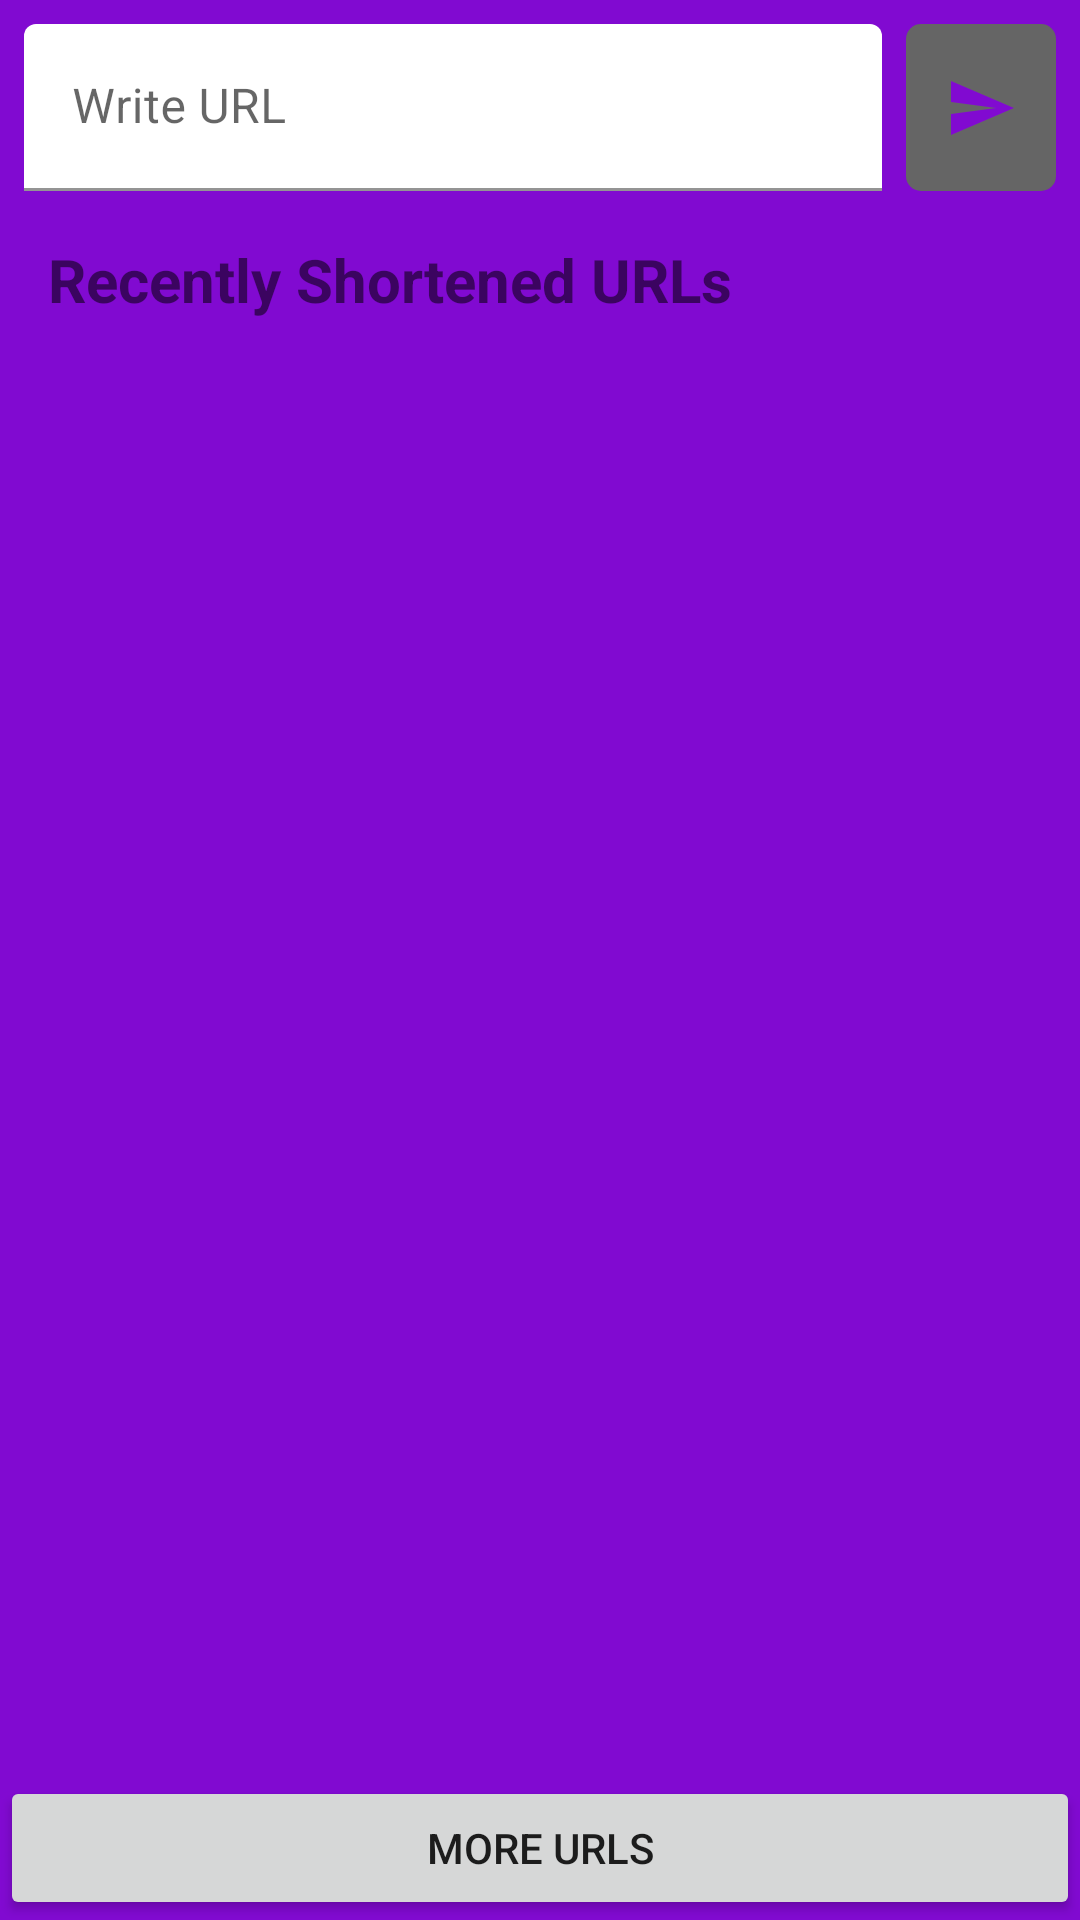

This screen was rendered from an Android layout file. Write that file and the resources it references.
<!-- AndroidManifest.xml: application theme Theme.ChallengeShortener -->
<!-- res/layout/activity_main.xml -->
<?xml version="1.0" encoding="utf-8"?>
<androidx.constraintlayout.widget.ConstraintLayout xmlns:android="http://schemas.android.com/apk/res/android"
    xmlns:app="http://schemas.android.com/apk/res-auto"
    xmlns:tools="http://schemas.android.com/tools"
    android:id="@+id/viewContainer"
    android:layout_width="match_parent"
    android:layout_height="match_parent"
    android:background="@color/big_stone"
    tools:context=".ui.main.MainActivity">

    <com.google.android.material.textfield.TextInputLayout
        android:id="@+id/url_text_input_layout"
        android:layout_width="0dp"
        android:layout_height="wrap_content"
        android:layout_marginStart="8dp"
        android:layout_marginTop="8dp"
        android:hint="@string/text_hint_shorter"
        app:boxBackgroundColor="@android:color/transparent"
        app:layout_constraintBottom_toTopOf="@+id/tvQuote"
        app:layout_constraintEnd_toStartOf="@+id/btnShorted"
        app:layout_constraintStart_toStartOf="parent"
        app:layout_constraintTop_toTopOf="parent">

        <com.google.android.material.textfield.TextInputEditText
            android:id="@+id/url_text_input_edit_text"
            android:layout_width="match_parent"
            android:layout_height="wrap_content"
            android:inputType="textNoSuggestions"
            android:lines="1"
            android:maxLength="150"
            android:singleLine="true"
            android:textIsSelectable="true" />
    </com.google.android.material.textfield.TextInputLayout>

    <ImageButton
        android:id="@+id/btnShorted"
        android:layout_width="50dp"
        android:layout_height="0dp"
        android:layout_marginStart="8dp"
        android:layout_marginEnd="8dp"
        android:background="@drawable/grey_rounded"
        android:contentDescription="@null"
        android:enabled="false"
        android:src="@drawable/ic_send"
        android:textColor="@color/white"
        app:layout_constraintBottom_toBottomOf="@+id/url_text_input_layout"
        app:layout_constraintEnd_toEndOf="parent"
        app:layout_constraintStart_toEndOf="@+id/url_text_input_layout"
        app:layout_constraintTop_toTopOf="@+id/url_text_input_layout" />

    <TextView
        android:id="@+id/tvQuote"
        android:layout_width="0dp"
        android:layout_height="wrap_content"
        android:gravity="center_vertical"
        android:padding="16dp"
        android:text="@string/text_recently_shortened_url"
        android:textSize="20sp"
        android:textStyle="bold"
        app:layout_constraintBottom_toTopOf="@+id/contentItem"
        app:layout_constraintLeft_toLeftOf="parent"
        app:layout_constraintRight_toRightOf="parent"
        app:layout_constraintTop_toBottomOf="@+id/url_text_input_layout" />

    <ProgressBar
        android:id="@+id/progress_bar"
        android:layout_width="wrap_content"
        android:layout_height="wrap_content"
        android:indeterminateTint="@color/black"
        android:visibility="gone"
        app:layout_constraintBottom_toBottomOf="parent"
        app:layout_constraintEnd_toEndOf="parent"
        app:layout_constraintStart_toStartOf="parent"
        app:layout_constraintTop_toTopOf="parent" />

    <androidx.constraintlayout.widget.ConstraintLayout
        android:id="@+id/contentItem"
        android:layout_width="0dp"
        android:layout_height="wrap_content"
        app:layout_constraintEnd_toEndOf="parent"
        app:layout_constraintStart_toStartOf="parent"
        app:layout_constraintTop_toBottomOf="@+id/tvQuote">

        <TextView
            android:id="@+id/tvTitleItem"
            android:layout_width="0dp"
            android:layout_height="wrap_content"
            android:layout_marginStart="8dp"
            android:layout_marginEnd="8dp"
            android:text=""
            app:layout_constraintBottom_toTopOf="@+id/tvDescriptionItem"
            app:layout_constraintEnd_toEndOf="parent"
            app:layout_constraintStart_toStartOf="parent"
            app:layout_constraintTop_toTopOf="parent" />

        <TextView
            android:id="@+id/tvDescriptionItem"
            android:layout_width="0dp"
            android:layout_height="wrap_content"
            android:layout_marginStart="8dp"
            android:layout_marginTop="8dp"
            android:layout_marginEnd="8dp"
            android:text=""
            app:layout_constraintBottom_toBottomOf="parent"
            app:layout_constraintEnd_toEndOf="parent"
            app:layout_constraintStart_toStartOf="parent"
            app:layout_constraintTop_toBottomOf="@+id/tvTitleItem" />
    </androidx.constraintlayout.widget.ConstraintLayout>

    <Button
        android:id="@+id/btnList"
        android:layout_width="0dp"
        android:layout_height="wrap_content"
        android:text="@string/text_btn_more_urls"
        app:layout_constraintBottom_toBottomOf="parent"
        app:layout_constraintEnd_toEndOf="parent"
        app:layout_constraintStart_toStartOf="parent" />

</androidx.constraintlayout.widget.ConstraintLayout>
<!-- resources referenced by this layout -->
<resources>
  <color name="big_stone">#810ad1</color>
  <color name="black">#FF000000</color>
  <color name="white">#FFFFFFFF</color>
  <!-- drawable grey_rounded (drawable) -->
  <?xml version="1.0" encoding="utf-8"?>
  <layer-list
      xmlns:android="http://schemas.android.com/apk/res/android" >
      <item>
          <shape
              android:shape="rectangle" android:padding="5dp">
              <solid
                  android:color="@color/background" />
              <corners
                  android:bottomLeftRadius="5dp"
                  android:bottomRightRadius="5dp"
                  android:topLeftRadius="5dp"
                  android:topRightRadius="5dp" />
          </shape>
      </item>
  
  </layer-list>
  <!-- drawable ic_send (drawable) -->
  <vector xmlns:android="http://schemas.android.com/apk/res/android"
      android:width="24dp"
      android:height="24dp"
      android:autoMirrored="true"
      android:tint="@color/big_stone"
      android:viewportWidth="24"
      android:viewportHeight="24">
      <path
          android:fillColor="@android:color/white"
          android:pathData="M2.01,21L23,12 2.01,3 2,10l15,2 -15,2z" />
  </vector>
  <string name="text_btn_more_urls">More Urls</string>
  <string name="text_hint_shorter">Write URL</string>
  <string name="text_recently_shortened_url">Recently Shortened URLs</string>
  <style name="Theme.ChallengeShortener" parent="Theme.MaterialComponents.DayNight.DarkActionBar">
          
          <item name="colorPrimary">@color/purple_500</item>
          <item name="colorPrimaryVariant">@color/purple_700</item>
          <item name="colorOnPrimary">@color/white</item>
          
          <item name="colorSecondary">@color/teal_200</item>
          <item name="colorSecondaryVariant">@color/teal_700</item>
          <item name="colorOnSecondary">@color/black</item>
          
          <item name="android:statusBarColor" tools:targetApi="l">?attr/colorPrimaryVariant</item>
          
      </style>
  <color name="background">#656565</color>
  <!-- not gathered from this repository: default colours our renderer supplied (Android Studio template values) -->
  <color name="purple_500">#FF6200EE</color>
  <color name="purple_700">#FF3700B3</color>
  <color name="teal_200">#FF03DAC5</color>
  <color name="teal_700">#FF018786</color>
</resources>
